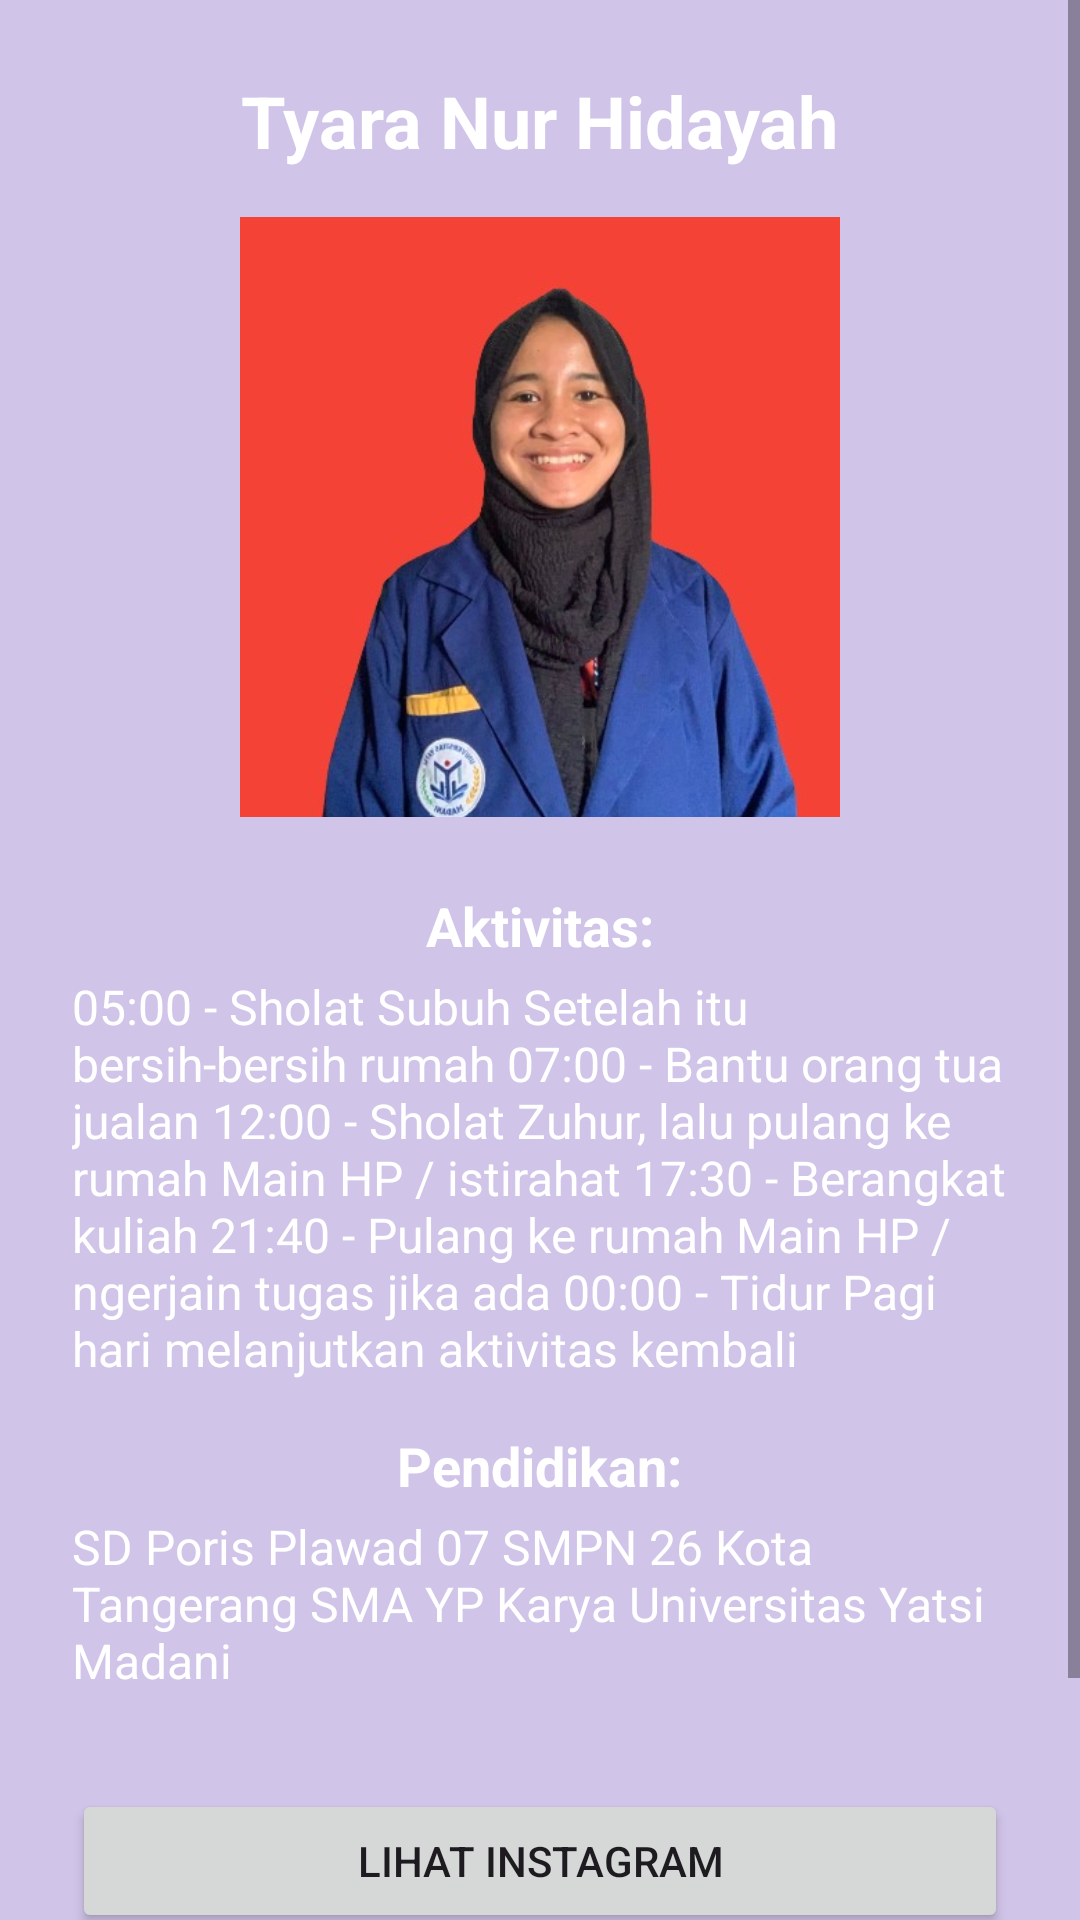

Write the Android layout XML for this screen, with the resource values it uses.
<!-- AndroidManifest.xml: application theme Theme.Personalprofile -->
<!-- res/layout/activity_tyra.xml -->
<?xml version="1.0" encoding="utf-8"?>
<ScrollView xmlns:android="http://schemas.android.com/apk/res/android"
    android:layout_width="match_parent"
    android:layout_height="match_parent"
    android:background="#D1C4E9">

    <LinearLayout
        android:orientation="vertical"
        android:gravity="center_horizontal"
        android:padding="24dp"
        android:layout_width="match_parent"
        android:layout_height="wrap_content">

        
        <TextView
            android:id="@+id/txtNamaTyra"
            android:layout_width="wrap_content"
            android:layout_height="wrap_content"
            android:text="@string/nama_tyra"
            android:textSize="24sp"
            android:textStyle="bold"
            android:textColor="#FFFFFF"
            android:layout_marginBottom="16dp" />

        
        <ImageView
            android:id="@+id/imgTyra"
            android:layout_width="200dp"
            android:layout_height="200dp"
            android:src="@drawable/tyra"
            android:scaleType="centerCrop"
            android:layout_marginBottom="24dp" />

        
        <TextView
            android:layout_width="wrap_content"
            android:layout_height="wrap_content"
            android:text="Aktivitas:"
            android:textSize="18sp"
            android:textStyle="bold"
            android:textColor="#FFFFFF"
            android:layout_marginBottom="4dp" />

        <TextView
            android:id="@+id/txtAktivitas"
            android:layout_width="match_parent"
            android:layout_height="wrap_content"
            android:text="@string/aktivitas_tyra"
            android:textSize="16sp"
            android:textColor="#FFFFFF"
            android:layout_marginBottom="16dp" />

        
        <TextView
            android:layout_width="wrap_content"
            android:layout_height="wrap_content"
            android:text="Pendidikan:"
            android:textSize="18sp"
            android:textStyle="bold"
            android:textColor="#FFFFFF"
            android:layout_marginBottom="4dp" />

        <TextView
            android:id="@+id/txtPendidikan"
            android:layout_width="match_parent"
            android:layout_height="wrap_content"
            android:text="@string/pendidikan_tyra"
            android:textSize="16sp"
            android:textColor="#FFFFFF"
            android:layout_marginBottom="32dp" />

        
        <Button
            android:id="@+id/btnInstagram"
            android:layout_width="match_parent"
            android:layout_height="wrap_content"
            android:text="Lihat Instagram"
            android:layout_marginBottom="16dp" />

        
        <Button
            android:id="@+id/btnWhatsapp"
            android:layout_width="match_parent"
            android:layout_height="wrap_content"
            android:text="Hubungi via WhatsApp" />

    </LinearLayout>
</ScrollView>
<!-- resources referenced by this layout -->
<resources>
  <!-- drawable tyra: jpg bitmap (drawable, 38920 bytes) -->
  <string name="aktivitas_tyra">
  05:00 - Sholat Subuh
  
  Setelah itu bersih-bersih rumah
  
  07:00 - Bantu orang tua jualan
  
  12:00 - Sholat Zuhur, lalu pulang ke rumah
  
  Main HP / istirahat
  
  17:30 - Berangkat kuliah
  
  21:40 - Pulang ke rumah
  
  Main HP / ngerjain tugas jika ada
  
  00:00 - Tidur
  
  Pagi hari melanjutkan aktivitas kembali
      </string>
  <string name="nama_tyra">Tyara Nur Hidayah</string>
  <string name="pendidikan_tyra">
  SD Poris Plawad 07
  
  SMPN 26 Kota Tangerang
  
  SMA YP Karya
  
  Universitas Yatsi Madani
      </string>
  <style name="Theme.Personalprofile" parent="Base.Theme.Personalprofile" />
  <style name="Base.Theme.Personalprofile" parent="Theme.Material3.DayNight.NoActionBar">
          
          
      </style>
</resources>
